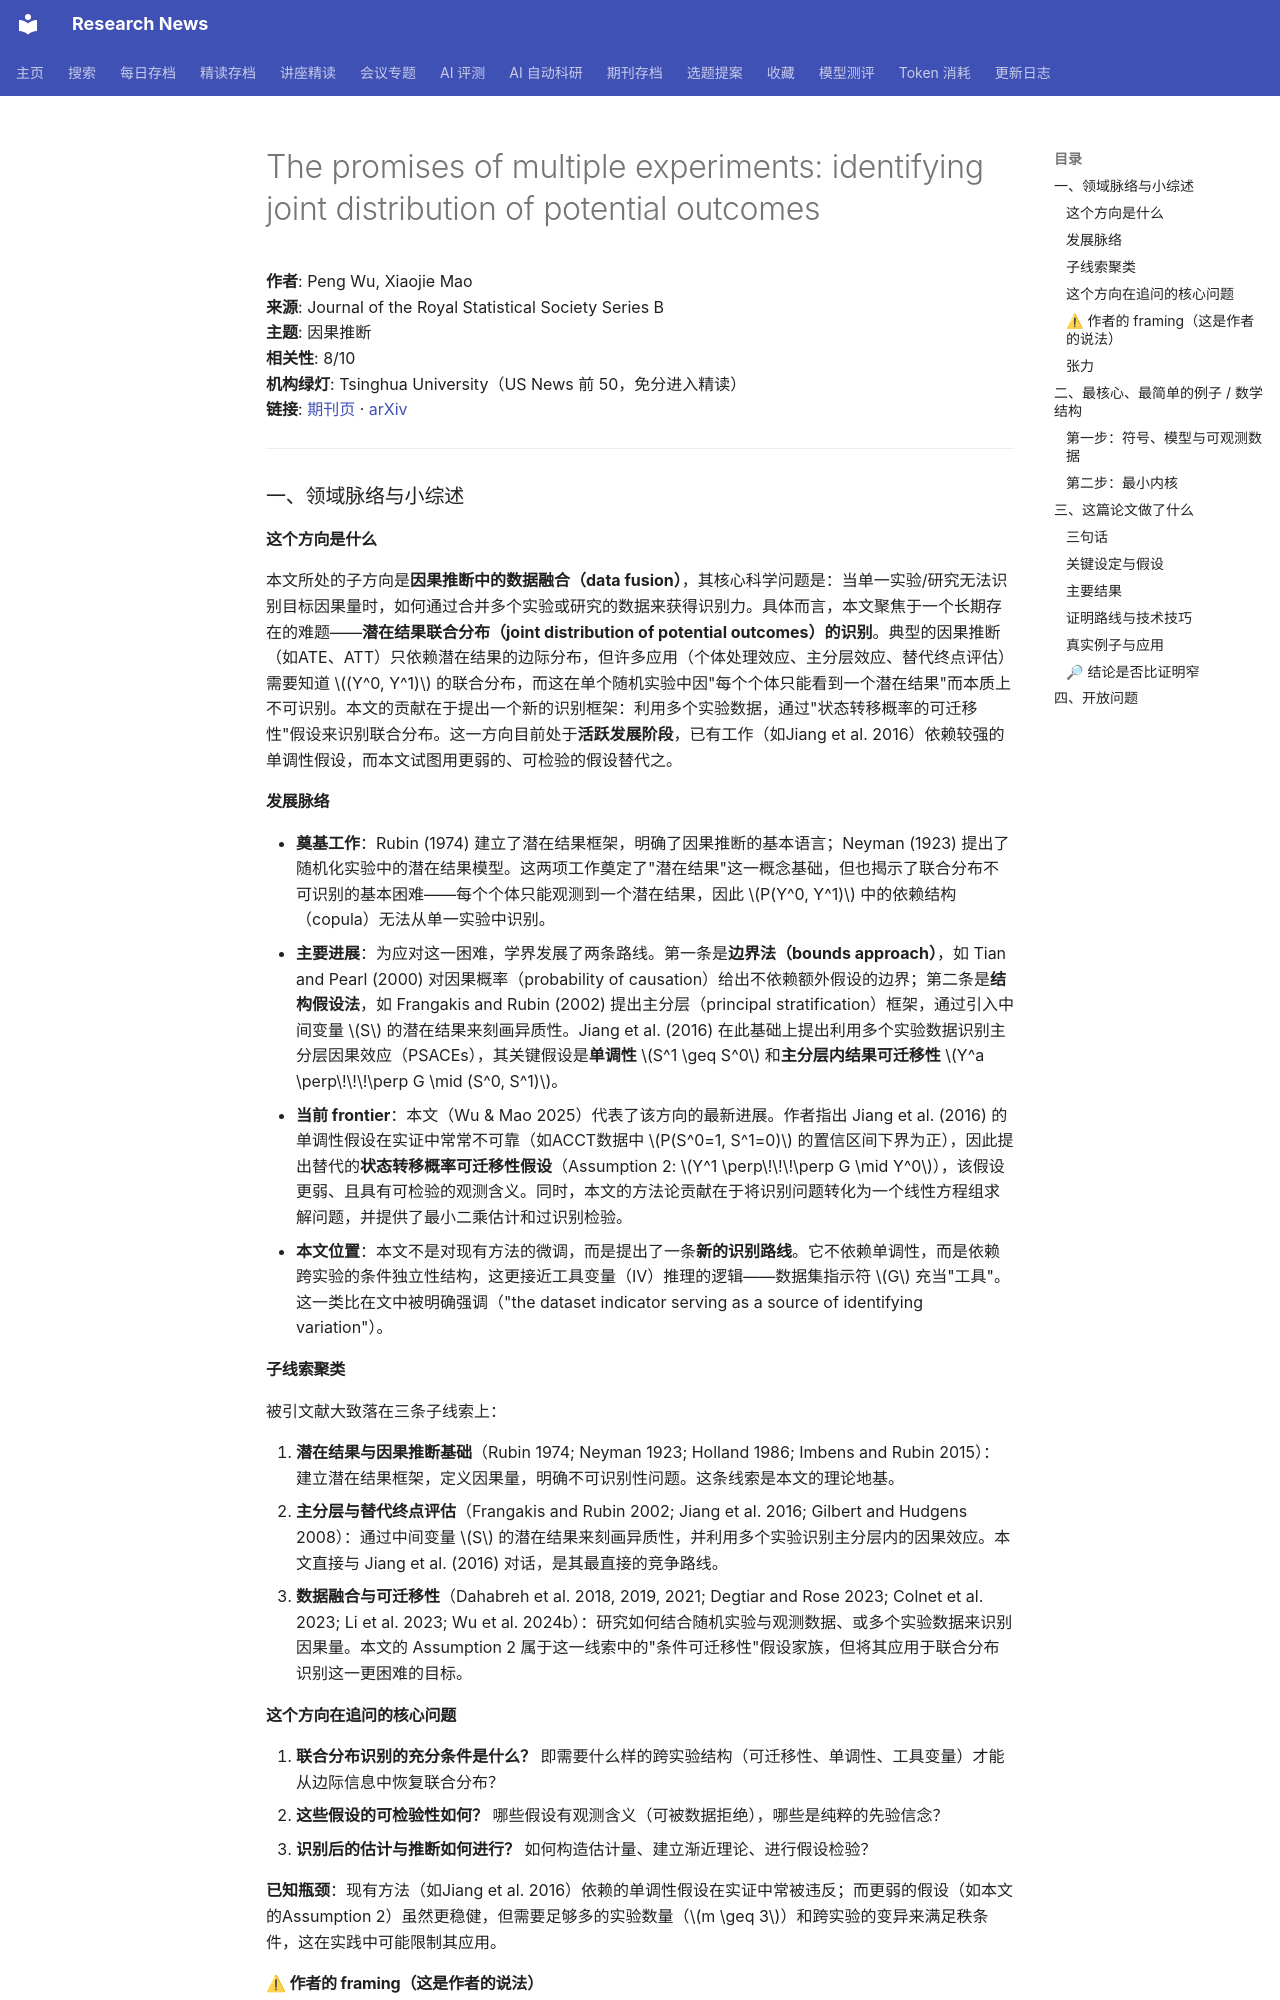

repository: cxy0714/research-news · page: deep_reads/2026-10-10-10.1093_jrsssb_qkag118/index.html · generator: mkdocs

# The promises of multiple experiments: identifying joint distribution of potential outcomes

**作者**: Peng Wu, Xiaojie Mao  
**来源**: Journal of the Royal Statistical Society Series B  
**主题**: 因果推断  
**相关性**: 8/10  
**机构绿灯**: Tsinghua University（US News 前 50，免分进入精读）  
**链接**: [期刊页](https://doi.org/10.1093/jrsssb/qkag118) · [arXiv](https://arxiv.org/abs/2504.20470)

---

### 一、领域脉络与小综述

#### 这个方向是什么

本文所处的子方向是**因果推断中的数据融合（data fusion）**，其核心科学问题是：当单一实验/研究无法识别目标因果量时，如何通过合并多个实验或研究的数据来获得识别力。具体而言，本文聚焦于一个长期存在的难题——**潜在结果联合分布（joint distribution of potential outcomes）的识别**。典型的因果推断（如ATE、ATT）只依赖潜在结果的边际分布，但许多应用（个体处理效应、主分层效应、替代终点评估）需要知道 $(Y^0, Y^1)$ 的联合分布，而这在单个随机实验中因"每个个体只能看到一个潜在结果"而本质上不可识别。本文的贡献在于提出一个新的识别框架：利用多个实验数据，通过"状态转移概率的可迁移性"假设来识别联合分布。这一方向目前处于**活跃发展阶段**，已有工作（如Jiang et al. 2016）依赖较强的单调性假设，而本文试图用更弱的、可检验的假设替代之。

#### 发展脉络

- **奠基工作**：Rubin (1974) 建立了潜在结果框架，明确了因果推断的基本语言；Neyman (1923) 提出了随机化实验中的潜在结果模型。这两项工作奠定了"潜在结果"这一概念基础，但也揭示了联合分布不可识别的基本困难——每个个体只能观测到一个潜在结果，因此 $P(Y^0, Y^1)$ 中的依赖结构（copula）无法从单一实验中识别。
- **主要进展**：为应对这一困难，学界发展了两条路线。第一条是**边界法（bounds approach）**，如 Tian and Pearl (2000) 对因果概率（probability of causation）给出不依赖额外假设的边界；第二条是**结构假设法**，如 Frangakis and Rubin (2002) 提出主分层（principal stratification）框架，通过引入中间变量 $S$ 的潜在结果来刻画异质性。Jiang et al. (2016) 在此基础上提出利用多个实验数据识别主分层因果效应（PSACEs），其关键假设是**单调性** $S^1 \geq S^0$ 和**主分层内结果可迁移性** $Y^a \perp\!\!\!\perp G \mid (S^0, S^1)$。
- **当前 frontier**：本文（Wu & Mao 2025）代表了该方向的最新进展。作者指出 Jiang et al. (2016) 的单调性假设在实证中常常不可靠（如ACCT数据中 $P(S^0=1, S^1=0)$ 的置信区间下界为正），因此提出替代的**状态转移概率可迁移性假设**（Assumption 2: $Y^1 \perp\!\!\!\perp G \mid Y^0$），该假设更弱、且具有可检验的观测含义。同时，本文的方法论贡献在于将识别问题转化为一个线性方程组求解问题，并提供了最小二乘估计和过识别检验。
- **本文位置**：本文不是对现有方法的微调，而是提出了一条**新的识别路线**。它不依赖单调性，而是依赖跨实验的条件独立性结构，这更接近工具变量（IV）推理的逻辑——数据集指示符 $G$ 充当"工具"。这一类比在文中被明确强调（"the dataset indicator serving as a source of identifying variation"）。

#### 子线索聚类

被引文献大致落在三条子线索上：

1. **潜在结果与因果推断基础**（Rubin 1974; Neyman 1923; Holland 1986; Imbens and Rubin 2015）：建立潜在结果框架，定义因果量，明确不可识别性问题。这条线索是本文的理论地基。
2. **主分层与替代终点评估**（Frangakis and Rubin 2002; Jiang et al. 2016; Gilbert and Hudgens 2008）：通过中间变量 $S$ 的潜在结果来刻画异质性，并利用多个实验识别主分层内的因果效应。本文直接与 Jiang et al. (2016) 对话，是其最直接的竞争路线。
3. **数据融合与可迁移性**（Dahabreh et al. 2018, 2019, 2021; Degtiar and Rose 2023; Colnet et al. 2023; Li et al. 2023; Wu et al. 2024b）：研究如何结合随机实验与观测数据、或多个实验数据来识别因果量。本文的 Assumption 2 属于这一线索中的"条件可迁移性"假设家族，但将其应用于联合分布识别这一更困难的目标。

#### 这个方向在追问的核心问题

1. **联合分布识别的充分条件是什么？** 即需要什么样的跨实验结构（可迁移性、单调性、工具变量）才能从边际信息中恢复联合分布？
2. **这些假设的可检验性如何？** 哪些假设有观测含义（可被数据拒绝），哪些是纯粹的先验信念？
3. **识别后的估计与推断如何进行？** 如何构造估计量、建立渐近理论、进行假设检验？

**已知瓶颈**：现有方法（如Jiang et al. 2016）依赖的单调性假设在实证中常被违反；而更弱的假设（如本文的Assumption 2）虽然更稳健，但需要足够多的实验数量（$m \geq 3$）和跨实验的变异来满足秩条件，这在实践中可能限制其应用。
